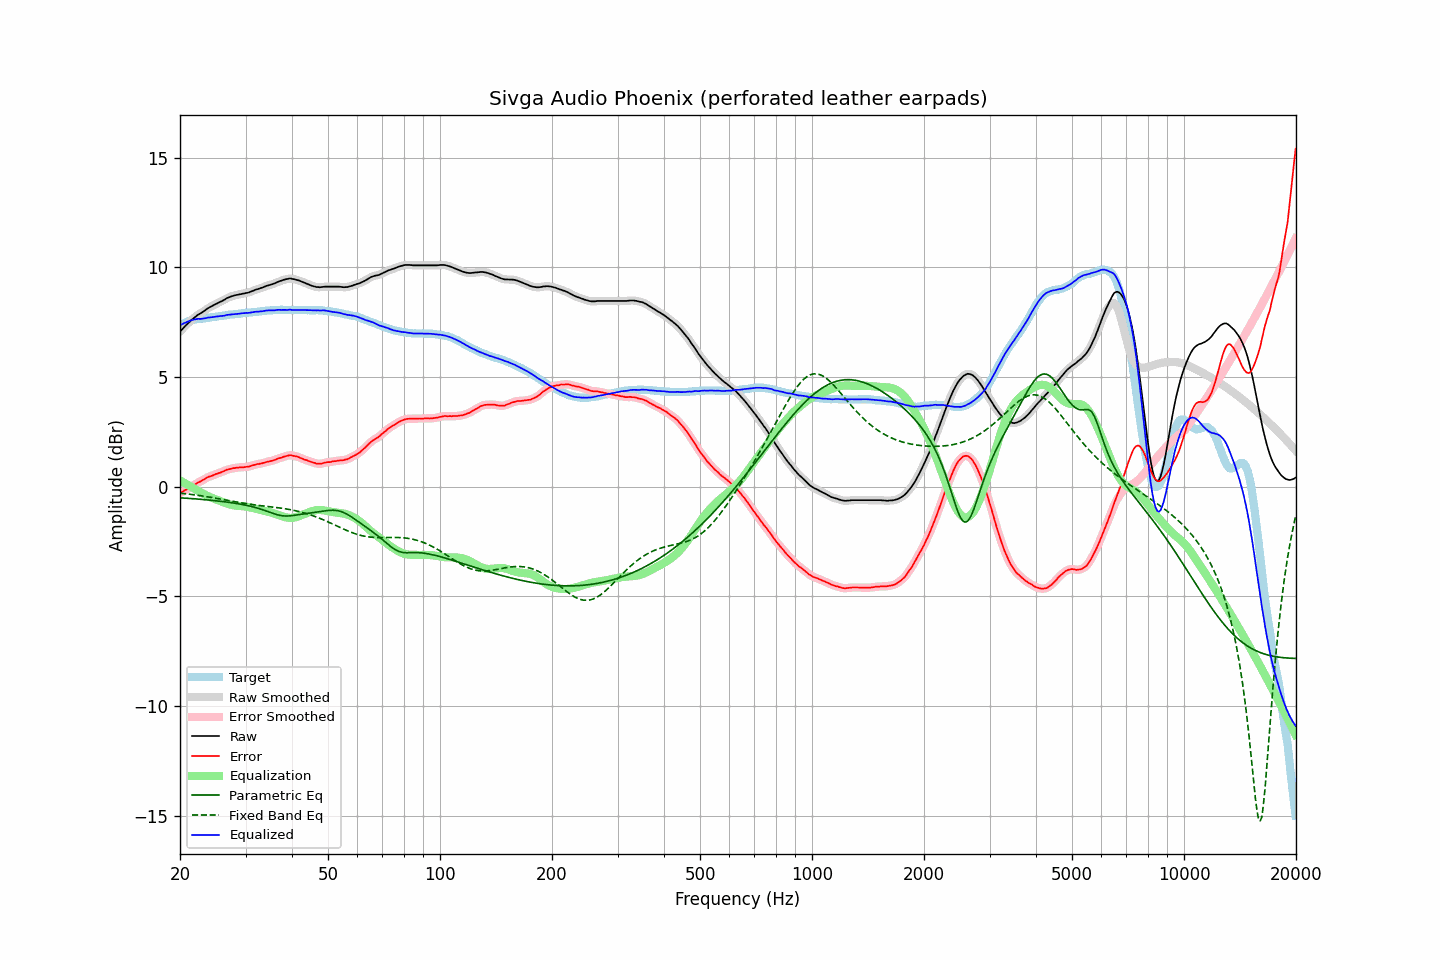

The file beside this chart, header and first rows:
frequency, raw, error, smoothed, error_smoothed, equalization, parametric_eq, fixed_band_eq, equalized_raw, equalized_smoothed, target
20.00, 7.07, -0.29, 7.07, -0.29, 0.29, -0.50, -0.29, 7.36, 7.36, 7.35
20.20, 7.15, -0.25, 7.15, -0.24, 0.25, -0.51, -0.30, 7.40, 7.40, 7.39
20.40, 7.23, -0.21, 7.23, -0.20, 0.21, -0.51, -0.31, 7.43, 7.43, 7.43
20.61, 7.31, -0.16, 7.30, -0.16, 0.16, -0.52, -0.32, 7.47, 7.47, 7.46
20.81, 7.38, -0.13, 7.38, -0.13, 0.12, -0.52, -0.32, 7.50, 7.50, 7.50
21.02, 7.45, -0.10, 7.45, -0.09, 0.08, -0.53, -0.33, 7.53, 7.53, 7.54
21.23, 7.52, -0.05, 7.52, -0.05, 0.04, -0.53, -0.34, 7.56, 7.56, 7.56
21.44, 7.59, 0.01, 7.58, 0.00, -0.00, -0.54, -0.35, 7.58, 7.58, 7.58
21.66, 7.65, 0.04, 7.65, 0.05, -0.05, -0.54, -0.36, 7.60, 7.60, 7.60
21.87, 7.71, 0.10, 7.71, 0.10, -0.09, -0.55, -0.37, 7.62, 7.62, 7.61
22.09, 7.77, 0.14, 7.77, 0.14, -0.13, -0.56, -0.38, 7.64, 7.64, 7.63
22.31, 7.83, 0.19, 7.82, 0.18, -0.18, -0.56, -0.39, 7.65, 7.65, 7.64
22.54, 7.87, 0.22, 7.87, 0.22, -0.22, -0.57, -0.40, 7.65, 7.65, 7.65
22.76, 7.91, 0.25, 7.91, 0.25, -0.26, -0.57, -0.41, 7.65, 7.65, 7.66
22.99, 7.96, 0.30, 7.96, 0.29, -0.30, -0.58, -0.42, 7.66, 7.65, 7.66
23.22, 8.01, 0.34, 8.01, 0.34, -0.34, -0.59, -0.43, 7.67, 7.67, 7.67
23.45, 8.06, 0.38, 8.06, 0.38, -0.38, -0.59, -0.45, 7.68, 7.68, 7.68
23.69, 8.12, 0.43, 8.11, 0.42, -0.41, -0.60, -0.46, 7.70, 7.70, 7.69
23.92, 8.16, 0.46, 8.16, 0.45, -0.45, -0.61, -0.47, 7.71, 7.71, 7.70
24.16, 8.20, 0.48, 8.20, 0.48, -0.48, -0.61, -0.48, 7.72, 7.72, 7.72
24.40, 8.24, 0.50, 8.24, 0.51, -0.51, -0.62, -0.49, 7.73, 7.73, 7.74
24.65, 8.28, 0.54, 8.28, 0.54, -0.54, -0.63, -0.51, 7.74, 7.74, 7.74
24.89, 8.32, 0.57, 8.31, 0.57, -0.57, -0.64, -0.52, 7.75, 7.75, 7.75
25.14, 8.35, 0.59, 8.35, 0.60, -0.59, -0.64, -0.53, 7.76, 7.76, 7.76
25.39, 8.39, 0.62, 8.39, 0.62, -0.62, -0.65, -0.55, 7.77, 7.77, 7.77
25.65, 8.43, 0.64, 8.42, 0.64, -0.65, -0.66, -0.56, 7.78, 7.77, 7.79
25.91, 8.46, 0.67, 8.46, 0.67, -0.68, -0.67, -0.57, 7.78, 7.78, 7.79
26.16, 8.50, 0.70, 8.50, 0.70, -0.71, -0.68, -0.59, 7.79, 7.79, 7.79
26.43, 8.54, 0.73, 8.54, 0.74, -0.73, -0.69, -0.60, 7.80, 7.81, 7.80
26.69, 8.59, 0.77, 8.58, 0.76, -0.76, -0.70, -0.61, 7.83, 7.82, 7.81
26.96, 8.62, 0.78, 8.62, 0.79, -0.78, -0.71, -0.63, 7.83, 7.83, 7.83
27.23, 8.65, 0.81, 8.65, 0.81, -0.81, -0.72, -0.64, 7.84, 7.84, 7.84
27.50, 8.68, 0.83, 8.67, 0.82, -0.83, -0.73, -0.65, 7.85, 7.85, 7.85
27.77, 8.70, 0.85, 8.70, 0.84, -0.84, -0.74, -0.67, 7.86, 7.86, 7.85
28.05, 8.72, 0.85, 8.72, 0.85, -0.85, -0.75, -0.68, 7.86, 7.86, 7.87
28.33, 8.74, 0.87, 8.74, 0.86, -0.86, -0.76, -0.69, 7.87, 7.87, 7.87
28.62, 8.75, 0.87, 8.75, 0.87, -0.87, -0.77, -0.71, 7.88, 7.88, 7.88
28.90, 8.77, 0.88, 8.77, 0.88, -0.88, -0.79, -0.72, 7.89, 7.89, 7.89
29.19, 8.78, 0.89, 8.78, 0.88, -0.88, -0.80, -0.73, 7.89, 7.90, 7.89
29.48, 8.80, 0.88, 8.80, 0.89, -0.89, -0.81, -0.75, 7.91, 7.91, 7.92
29.78, 8.81, 0.89, 8.81, 0.90, -0.90, -0.83, -0.76, 7.91, 7.91, 7.91
30.08, 8.83, 0.90, 8.82, 0.90, -0.91, -0.84, -0.77, 7.92, 7.92, 7.92
30.38, 8.84, 0.92, 8.84, 0.91, -0.92, -0.86, -0.78, 7.92, 7.92, 7.92
30.68, 8.86, 0.92, 8.86, 0.93, -0.93, -0.87, -0.79, 7.93, 7.93, 7.94
30.99, 8.89, 0.95, 8.89, 0.94, -0.95, -0.89, -0.80, 7.94, 7.94, 7.94
31.30, 8.92, 0.97, 8.92, 0.97, -0.97, -0.91, -0.81, 7.95, 7.95, 7.95
31.61, 8.95, 0.99, 8.95, 0.99, -0.98, -0.93, -0.82, 7.96, 7.96, 7.96
31.93, 8.98, 1.01, 8.97, 1.01, -1.00, -0.95, -0.83, 7.97, 7.97, 7.97
32.24, 9.00, 1.03, 9.00, 1.03, -1.02, -0.97, -0.84, 7.98, 7.98, 7.97
32.57, 9.02, 1.03, 9.02, 1.04, -1.04, -0.99, -0.85, 7.98, 7.98, 7.98
32.89, 9.05, 1.06, 9.04, 1.05, -1.06, -1.01, -0.86, 7.99, 7.99, 7.99
33.22, 9.07, 1.07, 9.07, 1.07, -1.08, -1.04, -0.87, 7.99, 8.00, 8.00
33.55, 9.10, 1.09, 9.10, 1.09, -1.09, -1.06, -0.88, 8.01, 8.01, 8.01
33.89, 9.13, 1.11, 9.13, 1.11, -1.11, -1.09, -0.89, 8.02, 8.02, 8.02
34.23, 9.16, 1.13, 9.15, 1.13, -1.12, -1.11, -0.90, 8.03, 8.03, 8.03
34.57, 9.18, 1.14, 9.18, 1.15, -1.14, -1.14, -0.90, 8.03, 8.03, 8.03
34.92, 9.20, 1.17, 9.20, 1.16, -1.16, -1.17, -0.91, 8.03, 8.04, 8.03
35.27, 9.22, 1.18, 9.22, 1.18, -1.18, -1.19, -0.92, 8.03, 8.03, 8.04
35.62, 9.25, 1.20, 9.24, 1.20, -1.21, -1.22, -0.93, 8.04, 8.04, 8.05
35.97, 9.27, 1.22, 9.27, 1.22, -1.23, -1.24, -0.94, 8.04, 8.04, 8.05
... 635 more rows
